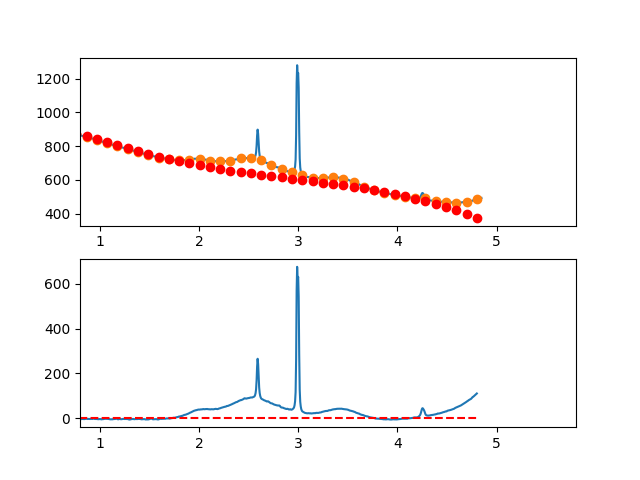

Data behind this chart, as committed beside it:
3.497376620970942263e-01, -5.789820129895474565e+00
3.549127125818158923e-01, -4.372208605645937496e+00
3.600877630665375029e-01, -3.273542865142303526e+00
3.652628135512591134e-01, -2.311703184162411162e+00
3.704378640359806685e-01, -2.679569838483303101e+00
3.756129145207023345e-01, -3.546023103882134819e+00
3.807879650054239451e-01, -3.746943256136432865e+00
3.859630154901455557e-01, -1.728210571023396369e+00
3.911380659748671662e-01, -2.193705324320376349e+00
3.963131164595887768e-01, -2.661307791804688350e+00
4.014881669443103873e-01, -1.836898249253749782e+00
4.066632174290319424e-01, -3.843569724446069813e-01
4.118382679137536084e-01, -1.143564237154805596e+00
4.170133183984752190e-01, -2.551400319161871266e+00
4.221883688831968295e-01, -3.127454942425629270e-01
4.273634193679184401e-01, -2.094800381746608764e-01
4.325384698526400507e-01, 1.042515773264767631e+00
4.377135203373616612e-01, 2.135361664298329742e+00
4.428885708220832718e-01, 2.239177359148811775e+00
4.480636213068048823e-01, 1.489082582038463443e+00
4.532386717915264929e-01, 4.279197057190572195e+00
4.584137222762481034e-01, 6.192640508827594203e+00
4.635887727609697140e-01, 5.603532661172039298e+00
4.687638232456912690e-01, 4.875993238446767464e+00
4.739388737304129906e-01, 5.790141964874237601e+00
4.791139242151345456e-01, 6.717098564677712602e+00
4.842889746998561562e-01, 5.764982762079171152e+00
4.894640251845778223e-01, 5.883914281301827032e+00
4.946390756692994328e-01, 5.417012846568013629e+00
4.998141261540209879e-01, 5.482398182100382655e+00
5.049891766387426539e-01, 7.942190012122068765e+00
5.101642271234642090e-01, 7.379508060855414442e+00
5.153392776081858750e-01, 6.190472052523091406e+00
5.205143280929074301e-01, 5.428201711347696801e+00
5.256893785776289851e-01, 5.298816761552302523e+00
5.308644290623507622e-01, 7.031436927359322908e+00
5.360394795470723173e-01, 7.967181932991366011e+00
5.412145300317938723e-01, 6.871171502671472808e+00
5.463895805165155384e-01, 6.836525360621976688e+00
5.515646310012372044e-01, 6.990363231065430227e+00
5.567396814859587595e-01, 7.292804838225151798e+00
5.619147319706804256e-01, 5.801189696277901930e+00
5.670897824554018696e-01, 4.970736479218999193e+00
5.722648329401235356e-01, 6.092883650998942358e+00
5.774398834248452017e-01, 6.270069675567810918e+00
5.826149339095667568e-01, 5.875733016875074100e+00
5.877899843942884228e-01, 5.358312138871269781e+00
5.929650348790099779e-01, 4.814245505506164591e+00
5.981400853637316439e-01, 2.926971580730423739e+00
6.033151358484533100e-01, 3.124928828493011679e+00
6.084901863331748650e-01, 3.638555712744960147e+00
6.136652368178964201e-01, 4.497290697435801121e+00
6.188402873026181972e-01, 4.204572246515795086e+00
6.240153377873396412e-01, 3.946838823934967877e+00
6.291903882720613073e-01, 4.085528893643299853e+00
6.343654387567828623e-01, 3.828080919590547637e+00
6.395404892415045284e-01, 2.686933365727441014e+00
6.447155397262261944e-01, 2.518524696003396457e+00
6.498905902109477495e-01, 4.161293374369051890e+00
6.550656406956693045e-01, 3.262677864773763758e+00
6.602406911803910816e-01, 2.103116631168063577e+00
... 809 more rows
